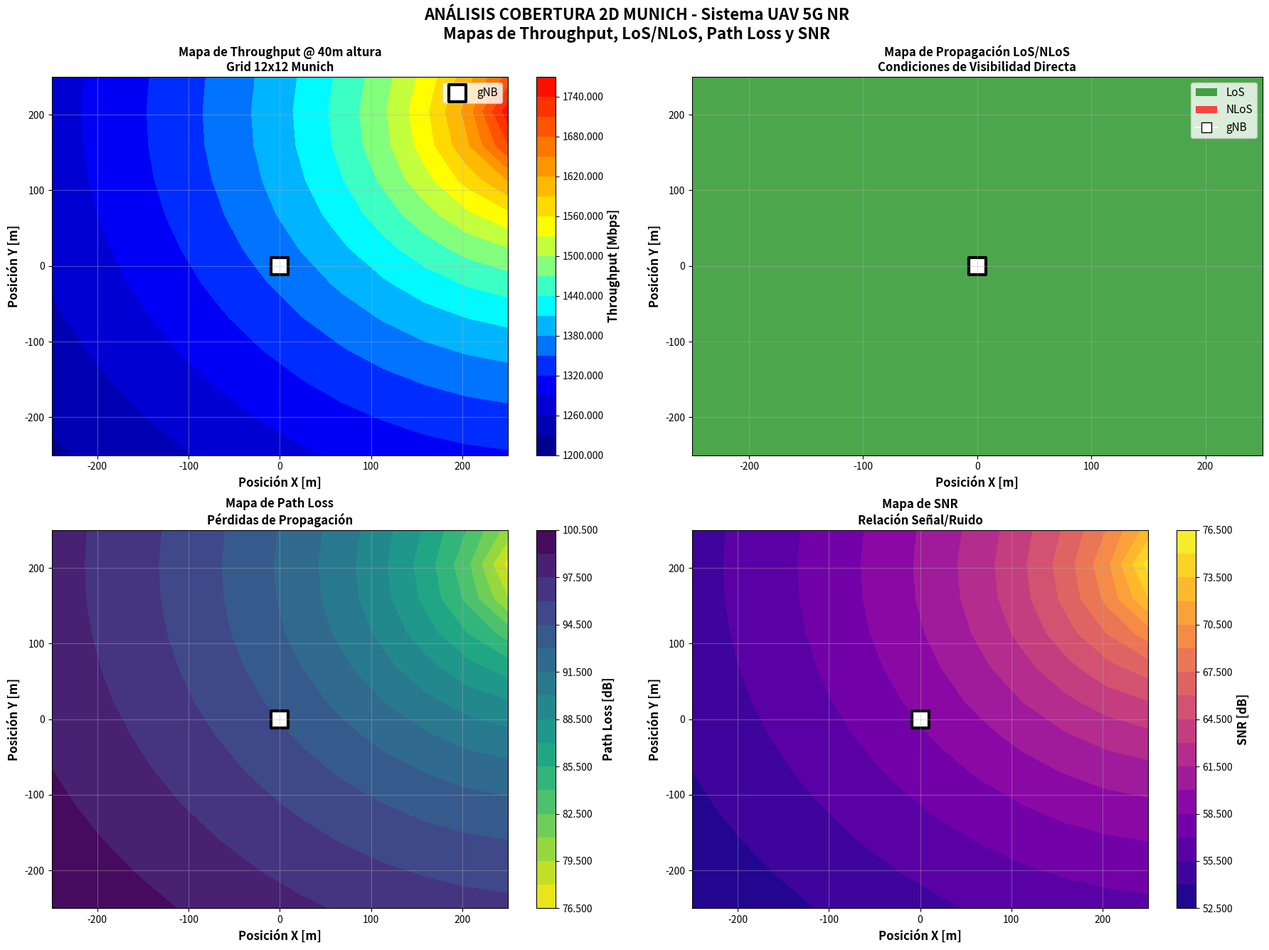
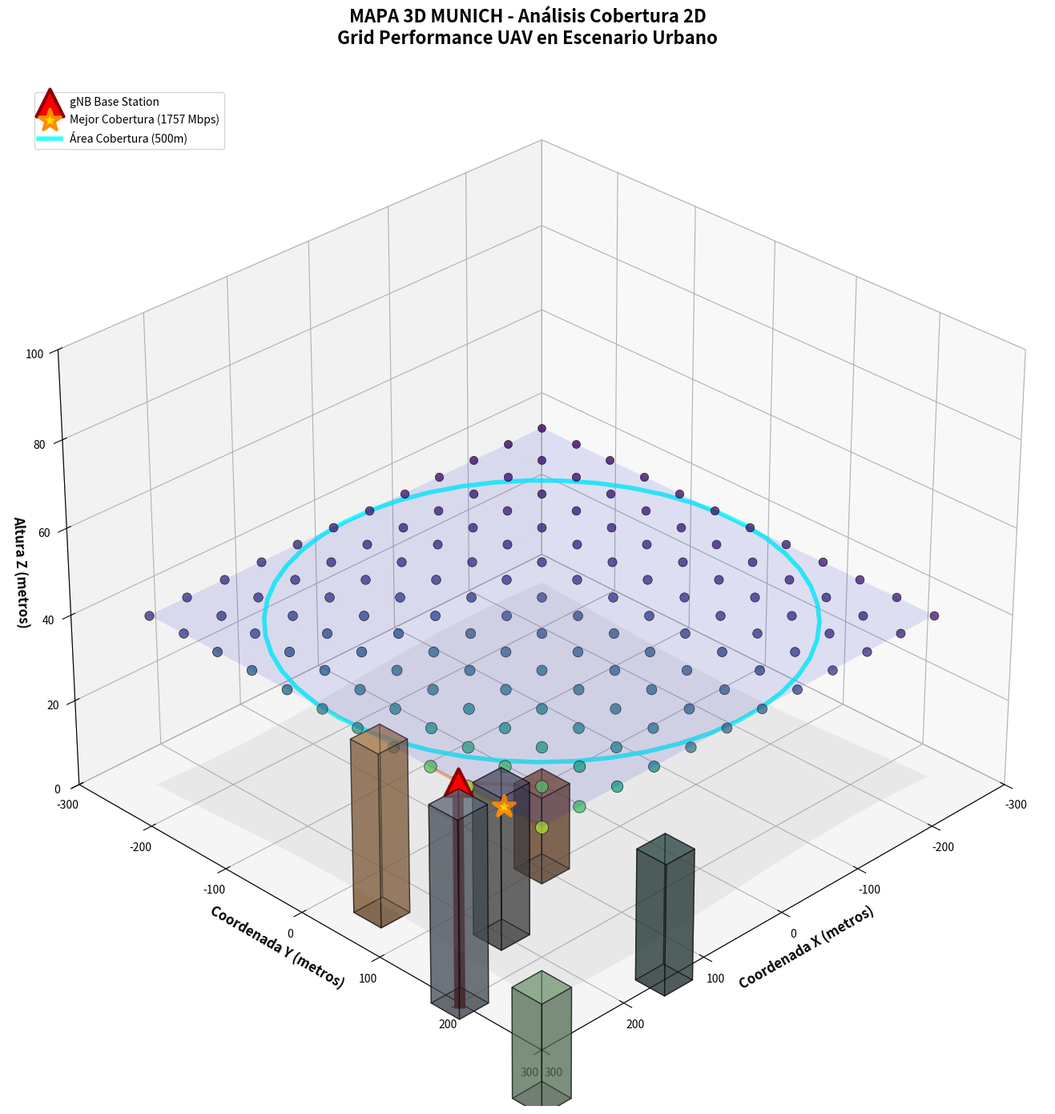

The matplotlib source for these figures, in order:
"""
Coverage Analysis GUI - Análisis de Cobertura 2D para GUI
Análisis de cobertura con mapas de throughput, LoS/NLoS adaptado para PyQt6
"""
import numpy as np
import matplotlib.pyplot as plt
from matplotlib.ticker import FuncFormatter
from matplotlib.colors import LinearSegmentedColormap
import os
import json

class CoverageAnalysisGUI:
    """Análisis de cobertura 2D adaptado para GUI"""
    
    def __init__(self, output_dir="outputs"):
        """Inicializar análisis de cobertura GUI"""
        
        print("="*60)
        print("COVERAGE ANALYSIS GUI - Analisis Cobertura 2D")
        print("="*60)
        
        self.output_dir = output_dir
        os.makedirs(output_dir, exist_ok=True)
        
        # Munich scenario configuration
        self.munich_config = {
            'grid_resolution': 12,  # 12x12 = 144 points (faster)
            'coverage_range': 250,  # ±250m area
            'optimal_height': 40,   # From Phase 2 result
            'frequency_ghz': 3.5,
            'bandwidth_mhz': 100,
            'gnb_position': [300, 200, 50],  # gNB sobre edificio más alto
            'gnb_power_dbm': 43,
            'gnb_antennas': 64,
            'uav_antennas': 4
        }
        
        # System configuration
        self.system_config = {
            'scenario': 'Munich Urban 3D Coverage',
            'frequency': f"{self.munich_config['frequency_ghz']} GHz",
            'bandwidth': f"{self.munich_config['bandwidth_mhz']} MHz",
            'area_size': f"{2*self.munich_config['coverage_range']}m x {2*self.munich_config['coverage_range']}m",
            'grid_points': f"{self.munich_config['grid_resolution']}x{self.munich_config['grid_resolution']} = {self.munich_config['grid_resolution']**2} puntos",
            'uav_height': f"{self.munich_config['optimal_height']}m (altura óptima)"
        }
        
        # Generate coverage grid
        self._generate_coverage_grid()
        
        print("Coverage Analysis GUI inicializado")
        print(f"Directorio de salida: {output_dir}")
        print(f"Grid: {self.munich_config['grid_resolution']**2} puntos")
        
    def _generate_coverage_grid(self):
        """Generar grid 2D de posiciones para cobertura"""
        
        range_m = self.munich_config['coverage_range']
        resolution = self.munich_config['grid_resolution']
        
        # Create grid positions
        x_positions = np.linspace(-range_m, range_m, resolution)
        y_positions = np.linspace(-range_m, range_m, resolution)
        
        # Meshgrid for visualization
        self.X, self.Y = np.meshgrid(x_positions, y_positions)
        
        # Flatten for iteration
        self.x_flat = self.X.flatten()
        self.y_flat = self.Y.flatten()
        
    def calculate_coverage_performance(self, progress_callback=None):
        """Calcular performance de cobertura en grid 2D"""
        
        if progress_callback:
            progress_callback("Calculando cobertura en grid 2D...")
            
        total_points = len(self.x_flat)
        gnb_pos = np.array(self.munich_config['gnb_position'])
        fixed_height = self.munich_config['optimal_height']
        
        # Result arrays
        throughput_grid = np.zeros(total_points)
        path_loss_grid = np.zeros(total_points)
        los_grid = np.zeros(total_points)
        snr_grid = np.zeros(total_points)
        spectral_efficiency_grid = np.zeros(total_points)
        
        if progress_callback:
            progress_callback(f"Analizando {total_points} posiciones en grid...")
        
        # Munich buildings for LoS calculation
        buildings = [
            [100, 100, 20], [200, 150, 35], [300, 200, 45],
            [150, 300, 30], [350, 350, 25], [250, 50, 40]
        ]
        
        for i, (x, y) in enumerate(zip(self.x_flat, self.y_flat)):
            if progress_callback and i % max(1, total_points // 20) == 0:
                progress = (i + 1) / total_points * 100
                progress_callback(f"Posición {i+1}/{total_points} ({progress:.0f}%)...")
            
            # UAV position at fixed optimal height
            uav_pos = np.array([x, y, fixed_height])
            
            # Distance to gNB
            distance_3d = np.linalg.norm(uav_pos - gnb_pos)
            
            # LoS calculation considering buildings
            los_probability = self._calculate_los_probability(uav_pos, gnb_pos, buildings)
            
            # Path loss calculation
            fspl_db = 32.4 + 20 * np.log10(distance_3d) + 20 * np.log10(self.munich_config['frequency_ghz'])
            
            # Additional path loss for NLoS
            if los_probability > 0.5:
                nlos_factor = 0  # LoS
                los_grid[i] = 1.0
            else:
                nlos_factor = 20  # NLoS penalty
                los_grid[i] = 0.0
            
            total_path_loss = fspl_db + nlos_factor
            
            # Received power
            rx_power_dbm = self.munich_config['gnb_power_dbm'] - total_path_loss
            
            # SNR calculation
            noise_floor_dbm = -104  # 100MHz bandwidth
            snr_db = rx_power_dbm - noise_floor_dbm
            
            # MIMO gain
            mimo_gain_db = 10 * np.log10(min(self.munich_config['gnb_antennas'], 
                                            self.munich_config['uav_antennas']))
            snr_db += mimo_gain_db
            
            # Shannon capacity
            efficiency_factor = 0.7  # Practical efficiency
            spectral_eff = efficiency_factor * np.log2(1 + max(0.1, 10**(snr_db/10)))
            throughput_mbps = spectral_eff * self.munich_config['bandwidth_mhz']
            
            # Store results
            throughput_grid[i] = max(0, throughput_mbps)
            path_loss_grid[i] = total_path_loss
            snr_grid[i] = snr_db
            spectral_efficiency_grid[i] = spectral_eff
        
        # Reshape to grid format
        resolution = self.munich_config['grid_resolution']
        results = {
            'throughput_map': throughput_grid.reshape(resolution, resolution),
            'path_loss_map': path_loss_grid.reshape(resolution, resolution),
            'los_map': los_grid.reshape(resolution, resolution),
            'snr_map': snr_grid.reshape(resolution, resolution),
            'spectral_efficiency_map': spectral_efficiency_grid.reshape(resolution, resolution),
            'X': self.X,
            'Y': self.Y,
            'grid_positions': list(zip(self.x_flat, self.y_flat))
        }
        
        if progress_callback:
            progress_callback("Análisis de cobertura completado")
            
        return results
    
    def _calculate_los_probability(self, uav_pos, gnb_pos, buildings):
        """Calcular probabilidad LoS considerando edificios"""
        
        # ITU-R model base
        height = uav_pos[2]
        los_prob_base = 1 / (1 + 9.61 * np.exp(-0.16 * (height - 1.5)))
        
        # Check building blockage
        building_blockage = 0
        for bx, by, bh in buildings:
            # Simple 2D distance check
            dist_to_building = np.sqrt((uav_pos[0] - bx)**2 + (uav_pos[1] - by)**2)
            if dist_to_building < 50 and uav_pos[2] < bh + 10:  # Near building
                building_blockage += 0.2
        
        # Combine factors
        final_prob = max(0.1, los_prob_base - min(0.8, building_blockage))
        return final_prob
    
    def analyze_coverage_results(self, results):
        """Analizar estadísticas de cobertura"""
        
        # Extract flat arrays
        throughput_flat = results['throughput_map'].flatten()
        los_flat = results['los_map'].flatten()
        path_loss_flat = results['path_loss_map'].flatten()
        
        # Overall statistics
        total_points = len(throughput_flat)
        coverage_area_km2 = (2 * self.munich_config['coverage_range'] / 1000) ** 2
        
        # Throughput statistics
        avg_throughput = np.mean(throughput_flat)
        max_throughput = np.max(throughput_flat)
        min_throughput = np.min(throughput_flat)
        
        # LoS analysis
        los_points = int(np.sum(los_flat))
        los_percentage = (los_points / total_points) * 100
        
        # LoS vs NLoS performance
        if los_points > 0:
            avg_throughput_los = np.mean(throughput_flat[los_flat == 1])
        else:
            avg_throughput_los = 0
            
        nlos_points = total_points - los_points
        if nlos_points > 0:
            avg_throughput_nlos = np.mean(throughput_flat[los_flat == 0])
            los_advantage_db = 10 * np.log10(max(avg_throughput_los / avg_throughput_nlos, 1))
        else:
            avg_throughput_nlos = 0
            los_advantage_db = 0
        
        # Coverage quality tiers
        coverage_10mbps = (np.sum(throughput_flat > 10) / total_points) * 100
        coverage_20mbps = (np.sum(throughput_flat > 20) / total_points) * 100
        coverage_50mbps = (np.sum(throughput_flat > 50) / total_points) * 100
        
        analysis = {
            'total_points': total_points,
            'coverage_area_km2': coverage_area_km2,
            'avg_throughput_mbps': float(avg_throughput),
            'max_throughput_mbps': float(max_throughput),
            'min_throughput_mbps': float(min_throughput),
            'los_percentage': float(los_percentage),
            'los_points': los_points,
            'nlos_points': nlos_points,
            'avg_throughput_los': float(avg_throughput_los),
            'avg_throughput_nlos': float(avg_throughput_nlos),
            'los_advantage_db': float(los_advantage_db),
            'coverage_10mbps_percent': float(coverage_10mbps),
            'coverage_20mbps_percent': float(coverage_20mbps),
            'coverage_50mbps_percent': float(coverage_50mbps),
            'coverage_summary': f"Cobertura promedio {avg_throughput:.1f} Mbps en {coverage_area_km2:.1f} km²"
        }
        
        return analysis
    
    def generate_coverage_plots(self, results, progress_callback=None):
        """Generar gráficos de cobertura 2D"""
        
        if progress_callback:
            progress_callback("Generando mapas de cobertura 2D...")
        
        fig, ((ax1, ax2), (ax3, ax4)) = plt.subplots(2, 2, figsize=(18, 14))
        
        # Custom colormaps
        colors_throughput = ['#000080', '#0000FF', '#00FFFF', '#FFFF00', '#FF8000', '#FF0000']
        cmap_throughput = LinearSegmentedColormap.from_list('throughput', colors_throughput, N=256)
        
        # 1. Throughput Heatmap (MAIN MAP)
        im1 = ax1.contourf(results['X'], results['Y'], results['throughput_map'], 
                          levels=20, cmap=cmap_throughput)
        ax1.set_xlabel('Posición X [m]', fontweight='bold', fontsize=12)
        ax1.set_ylabel('Posición Y [m]', fontweight='bold', fontsize=12)
        ax1.set_title(f'Mapa de Throughput @ {self.munich_config["optimal_height"]}m altura\nGrid {self.munich_config["grid_resolution"]}x{self.munich_config["grid_resolution"]} Munich', 
                     fontweight='bold', fontsize=12)
        ax1.grid(True, alpha=0.4)
        
        # Add gNB position
        ax1.scatter(0, 0, s=300, c='white', marker='s', edgecolors='black', linewidth=3, label='gNB')
        ax1.legend(fontsize=11)
        
        # Colorbar
        cbar1 = plt.colorbar(im1, ax=ax1)
        cbar1.set_label('Throughput [Mbps]', fontweight='bold', fontsize=12)
        cbar1.ax.yaxis.set_major_formatter(FuncFormatter(lambda x, p: f'{x:.3f}'))
        
        # 2. LoS/NLoS Map
        im2 = ax2.contourf(results['X'], results['Y'], results['los_map'], 
                          levels=[0, 0.5, 1], colors=['red', 'green'], alpha=0.7)
        ax2.set_xlabel('Posición X [m]', fontweight='bold', fontsize=12)
        ax2.set_ylabel('Posición Y [m]', fontweight='bold', fontsize=12)
        ax2.set_title('Mapa de Propagación LoS/NLoS\nCondiciones de Visibilidad Directa', 
                     fontweight='bold', fontsize=12)
        ax2.grid(True, alpha=0.4)
        ax2.scatter(0, 0, s=300, c='white', marker='s', edgecolors='black', linewidth=3)
        
        # Custom legend for LoS/NLoS
        from matplotlib.patches import Patch
        legend_elements = [
            Patch(facecolor='green', alpha=0.7, label='LoS'),
            Patch(facecolor='red', alpha=0.7, label='NLoS'),
            plt.Line2D([0], [0], marker='s', color='w', markerfacecolor='white', 
                      markeredgecolor='black', markersize=10, label='gNB')
        ]
        ax2.legend(handles=legend_elements, fontsize=11)
        
        # 3. Path Loss Map
        im3 = ax3.contourf(results['X'], results['Y'], results['path_loss_map'], 
                          levels=20, cmap='viridis_r')
        ax3.set_xlabel('Posición X [m]', fontweight='bold', fontsize=12)
        ax3.set_ylabel('Posición Y [m]', fontweight='bold', fontsize=12)
        ax3.set_title('Mapa de Path Loss\nPérdidas de Propagación', fontweight='bold', fontsize=12)
        ax3.grid(True, alpha=0.4)
        ax3.scatter(0, 0, s=300, c='white', marker='s', edgecolors='black', linewidth=3)
        
        cbar3 = plt.colorbar(im3, ax=ax3)
        cbar3.set_label('Path Loss [dB]', fontweight='bold', fontsize=12)
        cbar3.ax.yaxis.set_major_formatter(FuncFormatter(lambda x, p: f'{x:.3f}'))
        
        # 4. SNR Map
        im4 = ax4.contourf(results['X'], results['Y'], results['snr_map'], 
                          levels=20, cmap='plasma')
        ax4.set_xlabel('Posición X [m]', fontweight='bold', fontsize=12)
        ax4.set_ylabel('Posición Y [m]', fontweight='bold', fontsize=12)
        ax4.set_title('Mapa de SNR\nRelación Señal/Ruido', fontweight='bold', fontsize=12)
        ax4.grid(True, alpha=0.4)
        ax4.scatter(0, 0, s=300, c='white', marker='s', edgecolors='black', linewidth=3)
        
        cbar4 = plt.colorbar(im4, ax=ax4)
        cbar4.set_label('SNR [dB]', fontweight='bold', fontsize=12)
        cbar4.ax.yaxis.set_major_formatter(FuncFormatter(lambda x, p: f'{x:.3f}'))
        
        # Main title
        fig.suptitle('ANÁLISIS COBERTURA 2D MUNICH - Sistema UAV 5G NR\nMapas de Throughput, LoS/NLoS, Path Loss y SNR', 
                    fontsize=16, fontweight='bold', y=0.95)
        
        plt.tight_layout()
        plt.subplots_adjust(top=0.88)
        
        if progress_callback:
            progress_callback("Guardando mapas de cobertura...")
        
        # Save plot
        plot_path = os.path.join(self.output_dir, "coverage_analysis.png")
        plt.savefig(plot_path, dpi=300, bbox_inches='tight', facecolor='white')
        plt.close()
        
        return plot_path
    
    def generate_3d_coverage_scene(self, results, progress_callback=None):
        """Generar escena 3D del análisis de cobertura"""
        
        if progress_callback:
            progress_callback("Generando mapa 3D de cobertura...")
        
        fig = plt.figure(figsize=(18, 14))
        ax = fig.add_subplot(111, projection='3d')
        
        # Terreno Munich base
        area = 500
        x_ground = np.linspace(-area//2, area//2, 30)
        y_ground = np.linspace(-area//2, area//2, 30)
        X_ground, Y_ground = np.meshgrid(x_ground, y_ground)
        Z_ground = 2 * np.sin(X_ground/100) * np.cos(Y_ground/100) + 1
        ax.plot_surface(X_ground, Y_ground, Z_ground, alpha=0.15, color='lightgray')
        
        # Edificios Munich
        buildings = [
            [100, 100, 20], [200, 150, 35], [300, 200, 45],
            [150, 300, 30], [350, 350, 25], [250, 50, 40]
        ]
        building_colors = ['#8B4513', '#696969', '#708090', '#2F4F4F', '#8FBC8F', '#CD853F']
        
        for i, (x, y, h) in enumerate(buildings):
            building_size = 35
            ax.bar3d(x-building_size/2, y-building_size/2, 0, building_size, building_size, h, 
                    alpha=0.5, color=building_colors[i], edgecolor='black')
        
        # gNB Tower
        gnb_x, gnb_y, gnb_z = self.munich_config['gnb_position']
        ax.scatter([gnb_x], [gnb_y], [gnb_z], c='red', s=600, marker='^', 
                  label='gNB Base Station', alpha=1.0, edgecolors='darkred', linewidth=3)
        ax.plot([gnb_x, gnb_x], [gnb_y, gnb_y], [0, gnb_z], 'darkred', linewidth=10)
        
        # Coverage grid - UAVs at grid positions colored by throughput
        throughput_flat = results['throughput_map'].flatten()
        los_flat = results['los_map'].flatten()
        
        # Normalize throughput for coloring
        norm_throughput = (throughput_flat - np.min(throughput_flat)) / (np.max(throughput_flat) - np.min(throughput_flat))
        colors = plt.cm.viridis(norm_throughput)
        
        # Plot UAVs at grid positions
        fixed_height = self.munich_config['optimal_height']
        
        for i, ((x, y), color, los, throughput) in enumerate(zip(results['grid_positions'], colors, los_flat, throughput_flat)):
            # Size based on throughput performance
            size = 50 + 100 * norm_throughput[i]
            
            # Shape based on LoS/NLoS
            if los > 0.5:  # LoS
                marker = 'o'  # Circle for LoS
                alpha = 0.8
            else:  # NLoS
                marker = 's'  # Square for NLoS
                alpha = 0.6
            
            ax.scatter([x], [y], [fixed_height], c=[color], s=size, marker=marker, 
                      alpha=alpha, edgecolors='black', linewidth=0.5)
        
        # Best coverage position (highlighted)
        max_idx = np.argmax(throughput_flat)
        best_pos = results['grid_positions'][max_idx]
        ax.scatter([best_pos[0]], [best_pos[1]], [fixed_height], c='gold', s=400, marker='*', 
                  label=f'Mejor Cobertura ({throughput_flat[max_idx]:.0f} Mbps)', alpha=1.0, 
                  edgecolors='darkorange', linewidth=3)
        
        # Coverage plane at UAV height
        coverage_range = self.munich_config['coverage_range']
        coverage_x = np.linspace(-coverage_range, coverage_range, 10)
        coverage_y = np.linspace(-coverage_range, coverage_range, 10)
        X_cov, Y_cov = np.meshgrid(coverage_x, coverage_y)
        Z_cov = np.full_like(X_cov, fixed_height)
        ax.plot_surface(X_cov, Y_cov, Z_cov, alpha=0.1, color='blue', linewidth=0)
        
        # Communication links from gNB to best positions (top 5)
        top_indices = np.argsort(throughput_flat)[-5:]
        for idx in top_indices:
            pos = results['grid_positions'][idx]
            color_strength = norm_throughput[idx]
            ax.plot([gnb_x, pos[0]], [gnb_y, pos[1]], [gnb_z, fixed_height], 
                   color=plt.cm.plasma(color_strength), linewidth=3, alpha=0.7)
        
        # Coverage area boundary
        theta = np.linspace(0, 2*np.pi, 50)
        boundary_x = coverage_range * np.cos(theta)
        boundary_y = coverage_range * np.sin(theta)
        boundary_z = np.full_like(boundary_x, fixed_height)
        ax.plot(boundary_x, boundary_y, boundary_z, 'cyan', linewidth=4, alpha=0.8, 
               label=f'Área Cobertura ({2*coverage_range}m)')
        
        # Configuration
        ax.set_xlabel('Coordenada X (metros)', fontsize=12, fontweight='bold')
        ax.set_ylabel('Coordenada Y (metros)', fontsize=12, fontweight='bold')
        ax.set_zlabel('Altura Z (metros)', fontsize=12, fontweight='bold')
        ax.set_title('MAPA 3D MUNICH - Análisis Cobertura 2D\nGrid Performance UAV en Escenario Urbano', 
                    fontsize=16, fontweight='bold', pad=20)
        
        # Limits
        ax.set_xlim(-coverage_range-50, coverage_range+50)
        ax.set_ylim(-coverage_range-50, coverage_range+50)
        ax.set_zlim(0, 100)
        
        # Legend
        ax.legend(loc='upper left', bbox_to_anchor=(0.02, 0.98), fontsize=10)
        
        # Grid and view
        ax.grid(True, alpha=0.3)
        ax.view_init(elev=30, azim=45)
        
        plt.tight_layout()
        
        if progress_callback:
            progress_callback("Guardando escena 3D cobertura...")
        
        # Save scene
        scene_path = os.path.join(self.output_dir, "coverage_scene_3d.png")
        plt.savefig(scene_path, dpi=300, bbox_inches='tight', facecolor='white')
        plt.close()
        
        return scene_path
    
    def save_coverage_results_json(self, results, analysis):
        """Guardar resultados del análisis en JSON"""
        
        complete_results = {
            'simulation_type': 'coverage_analysis',
            'timestamp': '2026-02-01',
            'system_config': self.system_config,
            'coverage_analysis': {
                'grid_resolution': self.munich_config['grid_resolution'],
                'coverage_area_km2': analysis['coverage_area_km2'],
                'total_points': analysis['total_points'],
                'throughput_statistics': {
                    'avg_mbps': analysis['avg_throughput_mbps'],
                    'max_mbps': analysis['max_throughput_mbps'], 
                    'min_mbps': analysis['min_throughput_mbps']
                },
                'los_analysis': {
                    'los_percentage': analysis['los_percentage'],
                    'los_points': analysis['los_points'],
                    'nlos_points': analysis['nlos_points'],
                    'los_advantage_db': analysis['los_advantage_db']
                },
                'coverage_quality': {
                    'above_10mbps': analysis['coverage_10mbps_percent'],
                    'above_20mbps': analysis['coverage_20mbps_percent'],
                    'above_50mbps': analysis['coverage_50mbps_percent']
                }
            },
            'optimization_results': analysis,
            'summary': {
                'coverage_area': f"{analysis['coverage_area_km2']:.1f} km²",
                'avg_throughput': f"{analysis['avg_throughput_mbps']:.1f} Mbps",
                'los_coverage': f"{analysis['los_percentage']:.1f}%",
                'quality_coverage': f"{analysis['coverage_20mbps_percent']:.1f}% >20Mbps",
                'recommended_config': f"Grid {self.munich_config['grid_resolution']}x{self.munich_config['grid_resolution']} @ {self.munich_config['optimal_height']}m altura"
            }
        }
        
        json_path = os.path.join(self.output_dir, "coverage_results.json")
        with open(json_path, 'w') as f:
            json.dump(complete_results, f, indent=2)
        
        return json_path
    
    def run_complete_analysis(self, progress_callback=None):
        """Ejecutar análisis completo de cobertura"""
        
        if progress_callback:
            progress_callback("Iniciando análisis de cobertura...")
        
        # 1. Calculate coverage performance
        results = self.calculate_coverage_performance(progress_callback)
        
        # 2. Analyze results
        analysis = self.analyze_coverage_results(results)
        
        if progress_callback:
            progress_callback("Generando visualizaciones cobertura...")
        
        # 3. Generate plots
        plots_path = self.generate_coverage_plots(results, progress_callback)
        
        # 4. Generate 3D scene
        scene_path = self.generate_3d_coverage_scene(results, progress_callback)
        
        # 5. Save JSON results
        json_path = self.save_coverage_results_json(results, analysis)
        
        if progress_callback:
            progress_callback("Análisis de cobertura completado!")
        
        return {
            'type': 'coverage_analysis',
            'plots': [plots_path],
            'scene_3d': scene_path,
            'data': json_path,
            'summary': f'Cobertura: {analysis["avg_throughput_mbps"]:.1f} Mbps promedio en {analysis["coverage_area_km2"]:.1f} km²',
            'config': {
                'Coverage_Analysis': {
                    'Grid_Size': f"{self.munich_config['grid_resolution']}x{self.munich_config['grid_resolution']}",
                    'Coverage_Area': f"{analysis['coverage_area_km2']:.1f} km²",
                    'Avg_Throughput_Mbps': analysis['avg_throughput_mbps'],
                    'Max_Throughput_Mbps': analysis['max_throughput_mbps'],
                    'LoS_Coverage': f"{analysis['los_percentage']:.1f}%"
                },
                'Performance': {
                    'Quality_20Mbps': f"{analysis['coverage_20mbps_percent']:.1f}%",
                    'LoS_Advantage': f"{analysis['los_advantage_db']:.1f} dB",
                    'Coverage_Summary': analysis['coverage_summary'],
                    'UAV_Height': f"{self.munich_config['optimal_height']}m"
                }
            }
        }


def run_coverage_analysis_gui(output_dir="outputs", progress_callback=None):
    """Función para ejecutar desde GUI worker thread"""
    
    coverage_analyzer = CoverageAnalysisGUI(output_dir)
    results = coverage_analyzer.run_complete_analysis(progress_callback)
    
    return results


if __name__ == "__main__":
    # Test standalone
    print("Testing Coverage Analysis GUI...")
    results = run_coverage_analysis_gui("test_outputs")
    print(f"Test completado: {results['summary']}")
